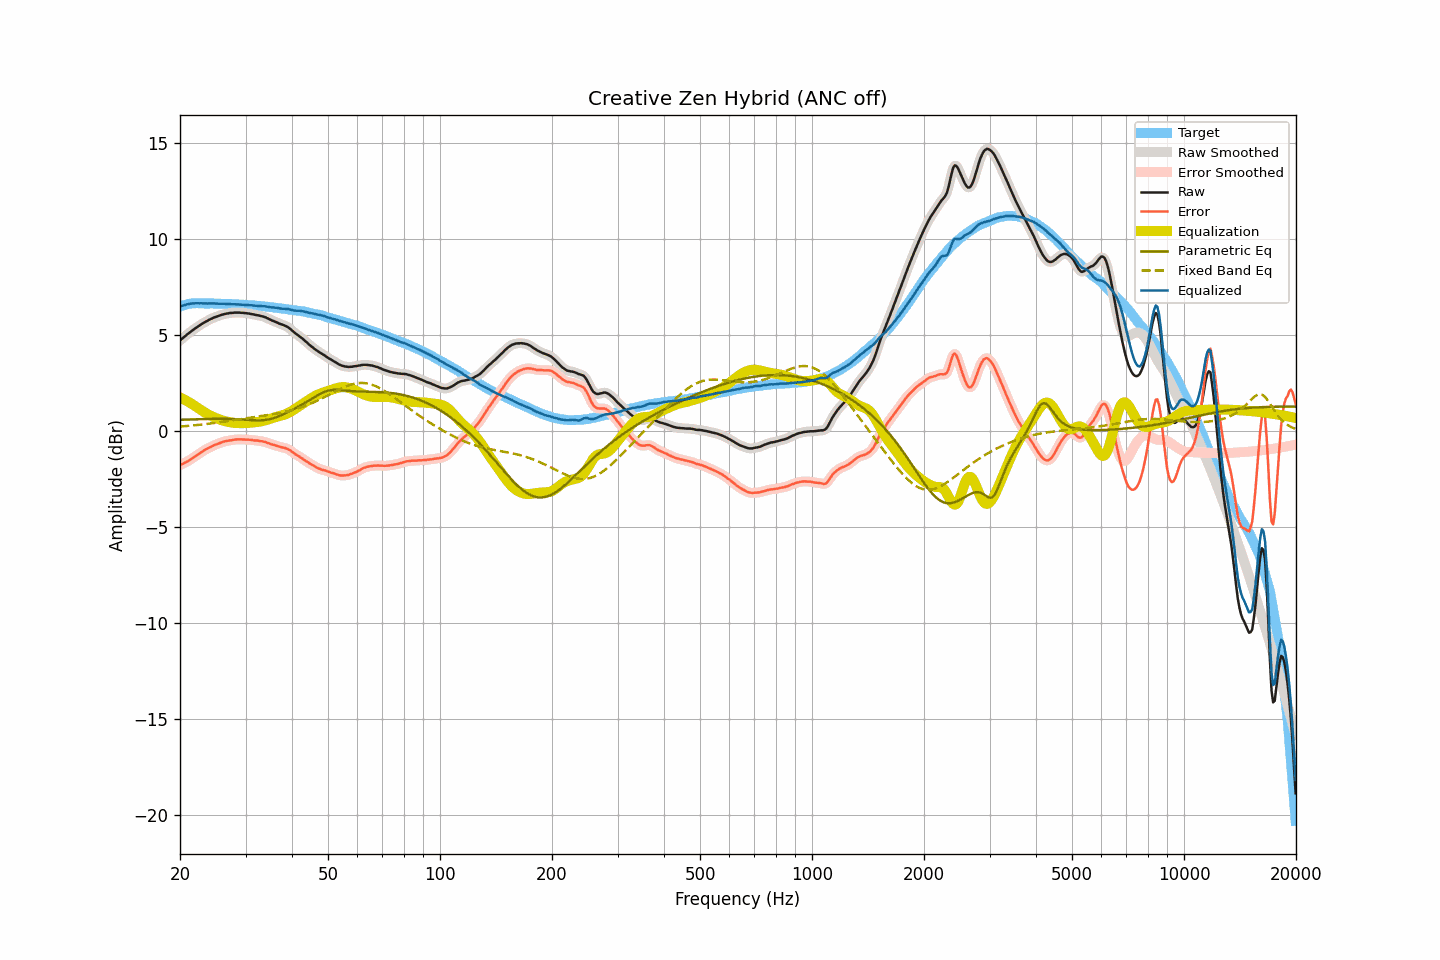

The data file committed next to this chart (first rows):
frequency, raw, smoothed, error, error_smoothed, equalization, parametric_eq, fixed_band_eq, equalized_raw, equalized_smoothed, target
20.00, 4.73, 4.73, -1.76, -1.76, 1.77, 0.60, 0.25, 6.50, 6.50, 6.49
20.20, 4.80, 4.80, -1.72, -1.72, 1.72, 0.60, 0.25, 6.52, 6.53, 6.52
20.40, 4.87, 4.87, -1.68, -1.68, 1.68, 0.60, 0.26, 6.55, 6.55, 6.55
20.61, 4.94, 4.94, -1.63, -1.64, 1.64, 0.61, 0.27, 6.58, 6.58, 6.57
20.81, 5.01, 5.01, -1.59, -1.59, 1.59, 0.61, 0.27, 6.60, 6.60, 6.60
21.02, 5.08, 5.08, -1.55, -1.55, 1.54, 0.61, 0.28, 6.62, 6.62, 6.63
21.23, 5.14, 5.14, -1.50, -1.50, 1.49, 0.61, 0.29, 6.63, 6.64, 6.64
21.44, 5.21, 5.21, -1.44, -1.44, 1.44, 0.62, 0.30, 6.65, 6.65, 6.65
21.66, 5.27, 5.27, -1.39, -1.39, 1.39, 0.62, 0.30, 6.66, 6.66, 6.66
21.87, 5.33, 5.33, -1.33, -1.33, 1.33, 0.62, 0.31, 6.66, 6.67, 6.66
22.09, 5.39, 5.39, -1.28, -1.28, 1.28, 0.63, 0.32, 6.67, 6.67, 6.67
22.31, 5.45, 5.45, -1.22, -1.22, 1.22, 0.63, 0.33, 6.67, 6.67, 6.67
22.54, 5.50, 5.50, -1.17, -1.16, 1.16, 0.63, 0.34, 6.66, 6.67, 6.67
22.76, 5.56, 5.56, -1.11, -1.11, 1.11, 0.63, 0.35, 6.67, 6.66, 6.67
22.99, 5.61, 5.61, -1.05, -1.05, 1.05, 0.63, 0.36, 6.66, 6.66, 6.66
23.22, 5.66, 5.66, -1.00, -1.00, 1.00, 0.64, 0.36, 6.66, 6.66, 6.66
23.45, 5.71, 5.71, -0.94, -0.95, 0.95, 0.64, 0.37, 6.66, 6.66, 6.65
23.69, 5.75, 5.75, -0.90, -0.90, 0.90, 0.64, 0.38, 6.65, 6.66, 6.65
23.92, 5.80, 5.80, -0.85, -0.86, 0.86, 0.64, 0.39, 6.66, 6.66, 6.65
24.16, 5.84, 5.84, -0.82, -0.82, 0.82, 0.64, 0.41, 6.66, 6.66, 6.66
24.40, 5.88, 5.88, -0.78, -0.78, 0.78, 0.65, 0.42, 6.66, 6.66, 6.66
24.65, 5.92, 5.92, -0.73, -0.74, 0.74, 0.65, 0.43, 6.66, 6.65, 6.65
24.89, 5.95, 5.95, -0.70, -0.70, 0.70, 0.65, 0.44, 6.65, 6.65, 6.65
25.14, 5.98, 5.98, -0.67, -0.67, 0.67, 0.65, 0.45, 6.65, 6.65, 6.65
25.39, 6.01, 6.01, -0.64, -0.64, 0.63, 0.65, 0.46, 6.64, 6.64, 6.65
25.65, 6.04, 6.04, -0.61, -0.60, 0.60, 0.65, 0.47, 6.64, 6.64, 6.65
25.91, 6.07, 6.07, -0.57, -0.57, 0.57, 0.65, 0.48, 6.64, 6.64, 6.64
26.16, 6.09, 6.09, -0.54, -0.54, 0.55, 0.65, 0.50, 6.64, 6.64, 6.63
26.43, 6.11, 6.11, -0.52, -0.52, 0.53, 0.65, 0.51, 6.64, 6.64, 6.63
26.69, 6.13, 6.13, -0.50, -0.50, 0.51, 0.64, 0.52, 6.64, 6.63, 6.63
26.96, 6.14, 6.14, -0.49, -0.49, 0.49, 0.64, 0.53, 6.63, 6.63, 6.63
27.23, 6.16, 6.15, -0.47, -0.48, 0.47, 0.64, 0.55, 6.63, 6.63, 6.63
27.50, 6.16, 6.16, -0.47, -0.46, 0.46, 0.64, 0.56, 6.62, 6.62, 6.63
27.77, 6.17, 6.17, -0.45, -0.45, 0.45, 0.64, 0.57, 6.62, 6.62, 6.62
28.05, 6.18, 6.18, -0.44, -0.44, 0.44, 0.63, 0.58, 6.62, 6.61, 6.62
28.33, 6.18, 6.18, -0.42, -0.43, 0.43, 0.63, 0.60, 6.61, 6.61, 6.60
28.62, 6.18, 6.18, -0.42, -0.42, 0.43, 0.62, 0.61, 6.61, 6.61, 6.60
28.90, 6.18, 6.18, -0.42, -0.42, 0.42, 0.62, 0.62, 6.60, 6.60, 6.60
29.19, 6.17, 6.17, -0.42, -0.42, 0.42, 0.61, 0.63, 6.59, 6.59, 6.59
29.48, 6.17, 6.17, -0.43, -0.42, 0.42, 0.61, 0.65, 6.59, 6.59, 6.60
29.78, 6.16, 6.16, -0.43, -0.43, 0.42, 0.60, 0.66, 6.59, 6.58, 6.59
30.08, 6.15, 6.15, -0.43, -0.43, 0.43, 0.60, 0.67, 6.58, 6.58, 6.58
30.38, 6.14, 6.14, -0.43, -0.43, 0.44, 0.59, 0.68, 6.58, 6.58, 6.57
30.68, 6.13, 6.13, -0.44, -0.44, 0.44, 0.58, 0.70, 6.57, 6.57, 6.57
30.99, 6.11, 6.11, -0.45, -0.45, 0.45, 0.58, 0.71, 6.56, 6.56, 6.56
31.30, 6.10, 6.10, -0.46, -0.46, 0.46, 0.57, 0.72, 6.56, 6.55, 6.56
31.61, 6.08, 6.08, -0.47, -0.47, 0.47, 0.57, 0.73, 6.55, 6.55, 6.55
31.93, 6.06, 6.06, -0.48, -0.48, 0.47, 0.57, 0.75, 6.53, 6.54, 6.54
32.24, 6.05, 6.05, -0.48, -0.49, 0.48, 0.57, 0.76, 6.53, 6.53, 6.53
32.57, 6.03, 6.03, -0.50, -0.50, 0.50, 0.57, 0.77, 6.53, 6.53, 6.53
32.89, 6.01, 6.01, -0.51, -0.51, 0.51, 0.57, 0.78, 6.52, 6.52, 6.52
33.22, 5.99, 5.99, -0.52, -0.52, 0.53, 0.57, 0.80, 6.52, 6.52, 6.51
33.55, 5.97, 5.97, -0.54, -0.54, 0.54, 0.58, 0.81, 6.51, 6.51, 6.51
33.89, 5.94, 5.94, -0.56, -0.56, 0.57, 0.59, 0.82, 6.51, 6.50, 6.50
34.23, 5.90, 5.90, -0.59, -0.59, 0.59, 0.60, 0.83, 6.49, 6.49, 6.49
34.57, 5.86, 5.86, -0.62, -0.62, 0.62, 0.62, 0.85, 6.48, 6.48, 6.48
34.92, 5.82, 5.82, -0.65, -0.65, 0.64, 0.63, 0.86, 6.46, 6.46, 6.47
35.27, 5.78, 5.78, -0.68, -0.68, 0.67, 0.66, 0.88, 6.45, 6.45, 6.46
35.62, 5.75, 5.75, -0.70, -0.70, 0.70, 0.68, 0.89, 6.45, 6.45, 6.45
35.97, 5.71, 5.71, -0.73, -0.73, 0.73, 0.71, 0.90, 6.44, 6.44, 6.44
... 635 more rows
